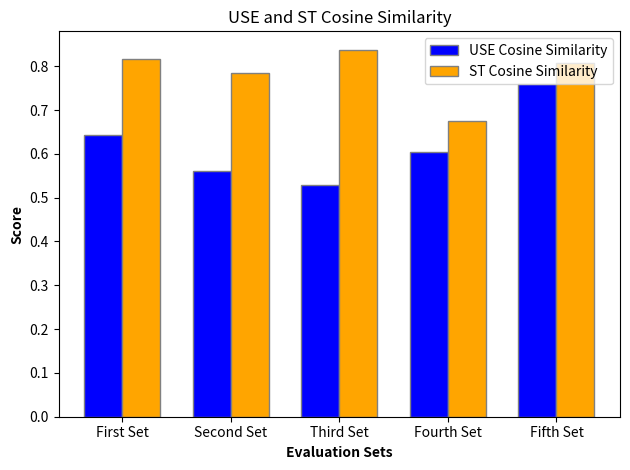

This chart was generated by the following Python code:
import matplotlib.pyplot as plt
import numpy as np

# Define the evaluation metrics
metrics = ['First Set', 'Second Set', 'Third Set', 'Fourth Set', 'Fifth Set']
use_values = [0.6434, 0.5601, 0.5278, 0.6037, 0.7591]  # USE Cosine Similarity values
st_values = [0.8163, 0.7853, 0.8377, 0.6756, 0.8080]  # ST Cosine Similarity values

# Set the bar width
bar_width = 0.35

# Set the x locations for the groups
r1 = np.arange(len(metrics))
r2 = [x + bar_width for x in r1]

# Create the bars
plt.bar(r1, use_values, width=bar_width, color='blue', edgecolor='grey', label='USE Cosine Similarity')
plt.bar(r2, st_values, width=bar_width, color='orange', edgecolor='grey', label='ST Cosine Similarity')

# Add labels and title
plt.xlabel('Evaluation Sets', fontweight='bold')
plt.xticks([r + bar_width / 2 for r in range(len(metrics))], metrics)
plt.ylabel('Score', fontweight='bold')
plt.title('USE and ST Cosine Similarity')
plt.legend()

# Show the plot
plt.tight_layout()
plt.show()
